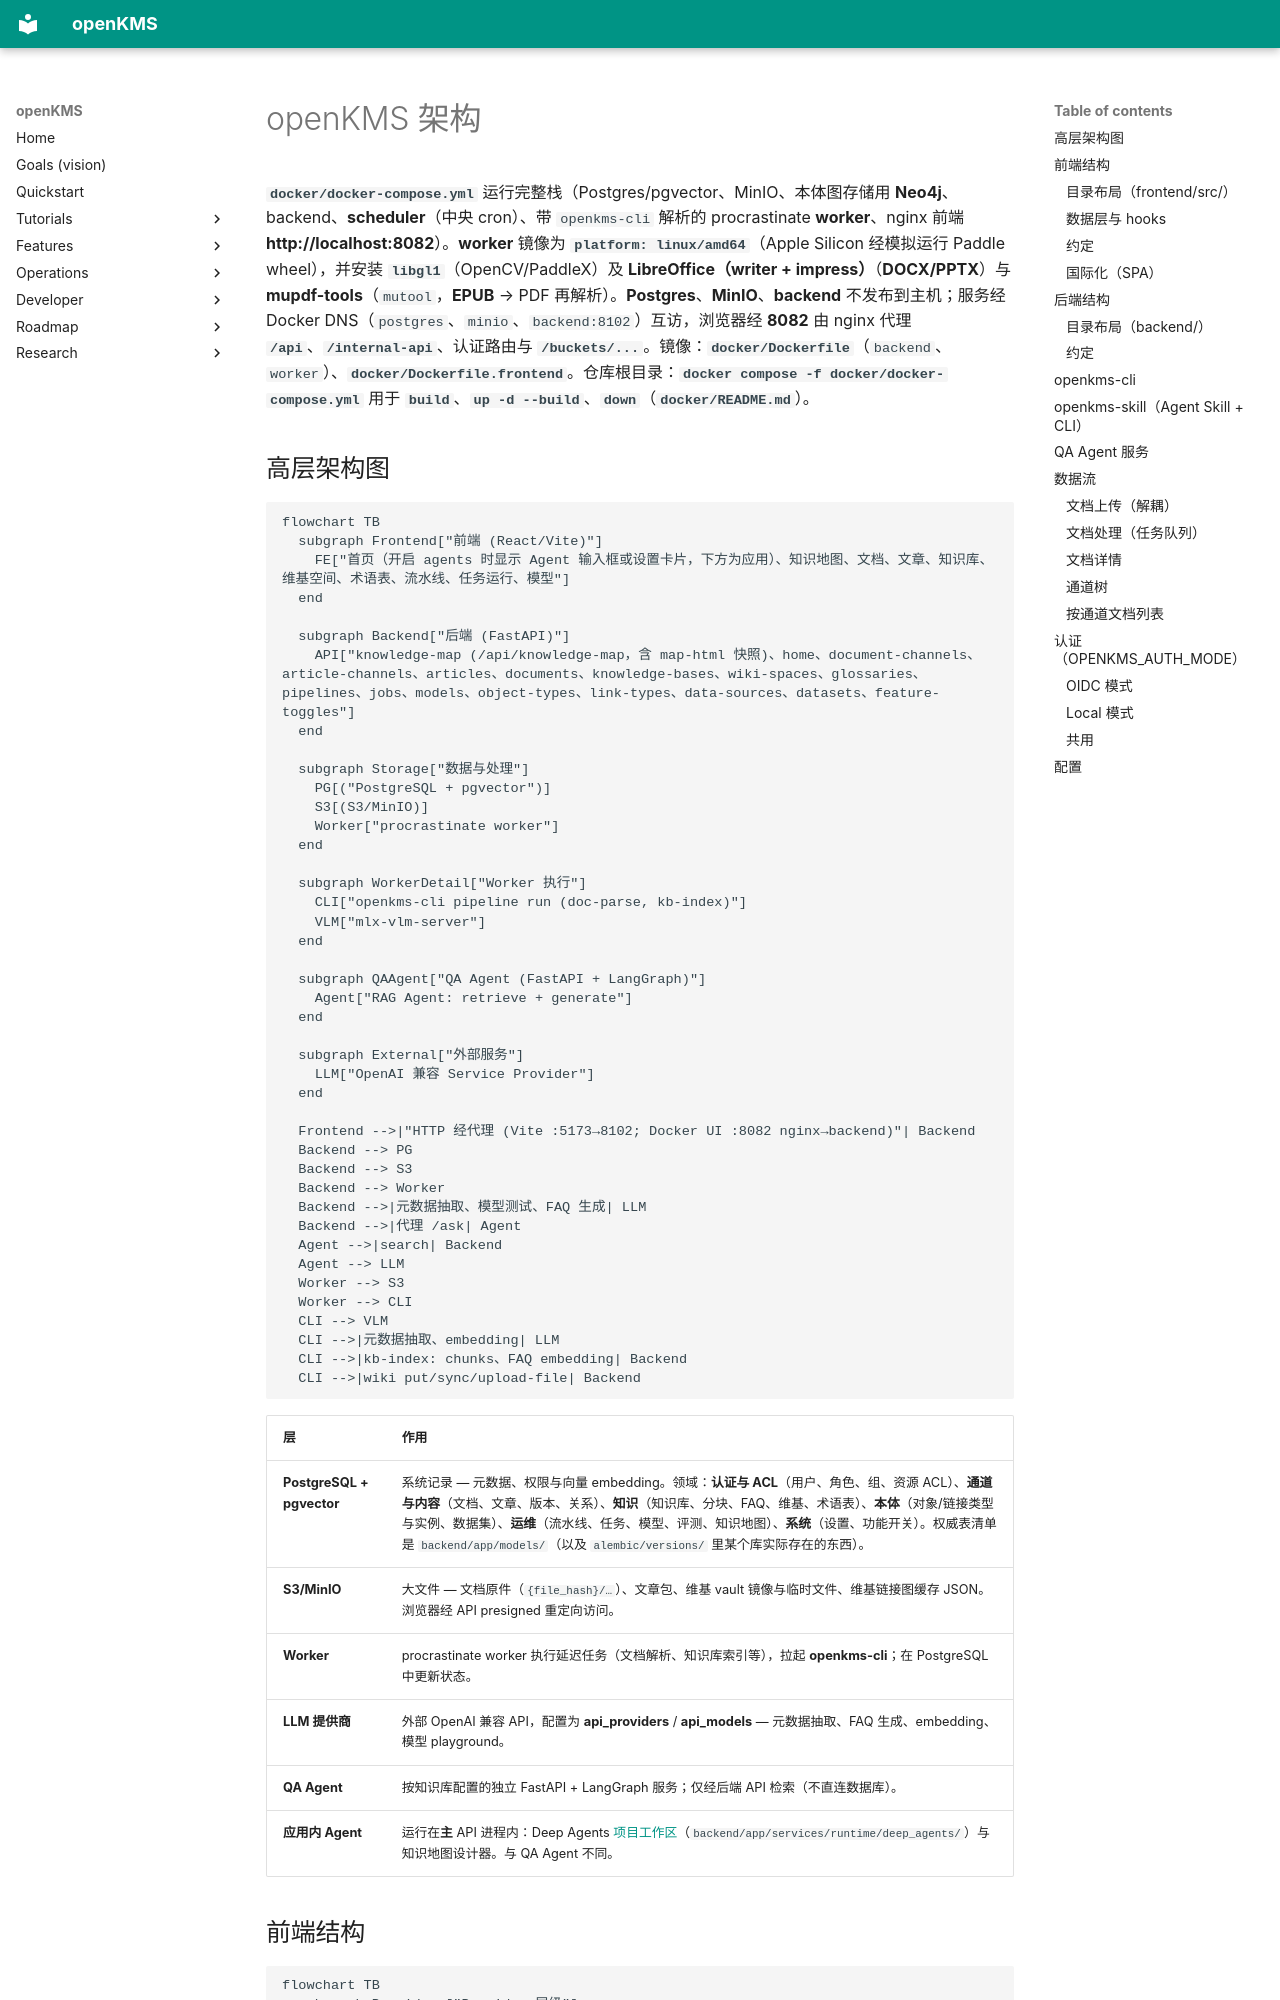

repository: yingrui/openKMS · page: developer/architecture.zh/index.html · generator: mkdocs

# openKMS 架构

**`docker/docker-compose.yml`** 运行完整栈（Postgres/pgvector、MinIO、本体图存储用 **Neo4j**、backend、**scheduler**（中央 cron）、带 `openkms-cli` 解析的 procrastinate **worker**、nginx 前端 **http://localhost:8082**）。**worker** 镜像为 **`platform: linux/amd64`**（Apple Silicon 经模拟运行 Paddle wheel），并安装 **`libgl1`**（OpenCV/PaddleX）及 **LibreOffice（writer + impress）**（**DOCX/PPTX**）与 **mupdf-tools**（`mutool`，**EPUB** → PDF 再解析）。**Postgres**、**MinIO**、**backend** 不发布到主机；服务经 Docker DNS（`postgres`、`minio`、`backend:8102`）互访，浏览器经 **8082** 由 nginx 代理 **`/api`**、**`/internal-api`**、认证路由与 **`/buckets/...`**。镜像：**`docker/Dockerfile`**（`backend`、`worker`）、**`docker/Dockerfile.frontend`**。仓库根目录：**`docker compose -f docker/docker-compose.yml`** 用于 **`build`**、**`up -d --build`**、**`down`**（**`docker/README.md`**）。

## 高层架构图

```mermaid
flowchart TB
  subgraph Frontend["前端 (React/Vite)"]
    FE["首页（开启 agents 时显示 Agent 输入框或设置卡片，下方为应用）、知识地图、文档、文章、知识库、维基空间、术语表、流水线、任务运行、模型"]
  end

  subgraph Backend["后端 (FastAPI)"]
    API["knowledge-map (/api/knowledge-map，含 map-html 快照)、home、document-channels、article-channels、articles、documents、knowledge-bases、wiki-spaces、glossaries、pipelines、jobs、models、object-types、link-types、data-sources、datasets、feature-toggles"]
  end

  subgraph Storage["数据与处理"]
    PG[("PostgreSQL + pgvector")]
    S3[(S3/MinIO)]
    Worker["procrastinate worker"]
  end

  subgraph WorkerDetail["Worker 执行"]
    CLI["openkms-cli pipeline run (doc-parse, kb-index)"]
    VLM["mlx-vlm-server"]
  end

  subgraph QAAgent["QA Agent (FastAPI + LangGraph)"]
    Agent["RAG Agent: retrieve + generate"]
  end

  subgraph External["外部服务"]
    LLM["OpenAI 兼容 Service Provider"]
  end

  Frontend -->|"HTTP 经代理 (Vite :5173→8102; Docker UI :8082 nginx→backend)"| Backend
  Backend --> PG
  Backend --> S3
  Backend --> Worker
  Backend -->|元数据抽取、模型测试、FAQ 生成| LLM
  Backend -->|代理 /ask| Agent
  Agent -->|search| Backend
  Agent --> LLM
  Worker --> S3
  Worker --> CLI
  CLI --> VLM
  CLI -->|元数据抽取、embedding| LLM
  CLI -->|kb-index: chunks、FAQ embedding| Backend
  CLI -->|wiki put/sync/upload-file| Backend
```

| 层 | 作用 |
|----|------|
| **PostgreSQL + pgvector** | 系统记录 — 元数据、权限与向量 embedding。领域：**认证与 ACL**（用户、角色、组、资源 ACL）、**通道与内容**（文档、文章、版本、关系）、**知识**（知识库、分块、FAQ、维基、术语表）、**本体**（对象/链接类型与实例、数据集）、**运维**（流水线、任务、模型、评测、知识地图）、**系统**（设置、功能开关）。权威表清单是 `backend/app/models/`（以及 `alembic/versions/` 里某个库实际存在的东西）。 |
| **S3/MinIO** | 大文件 — 文档原件（`{file_hash}/…`）、文章包、维基 vault 镜像与临时文件、维基链接图缓存 JSON。浏览器经 API presigned 重定向访问。 |
| **Worker** | procrastinate worker 执行延迟任务（文档解析、知识库索引等），拉起 **openkms-cli**；在 PostgreSQL 中更新状态。 |
| **LLM 提供商** | 外部 OpenAI 兼容 API，配置为 **api_providers** / **api_models** — 元数据抽取、FAQ 生成、embedding、模型 playground。 |
| **QA Agent** | 按知识库配置的独立 FastAPI + LangGraph 服务；仅经后端 API 检索（不直连数据库）。 |
| **应用内 Agent** | 运行在**主** API 进程内：Deep Agents [项目工作区](../features/openkms-agents.md)（`backend/app/services/runtime/deep_agents/`）与知识地图设计器。与 QA Agent 不同。 |
